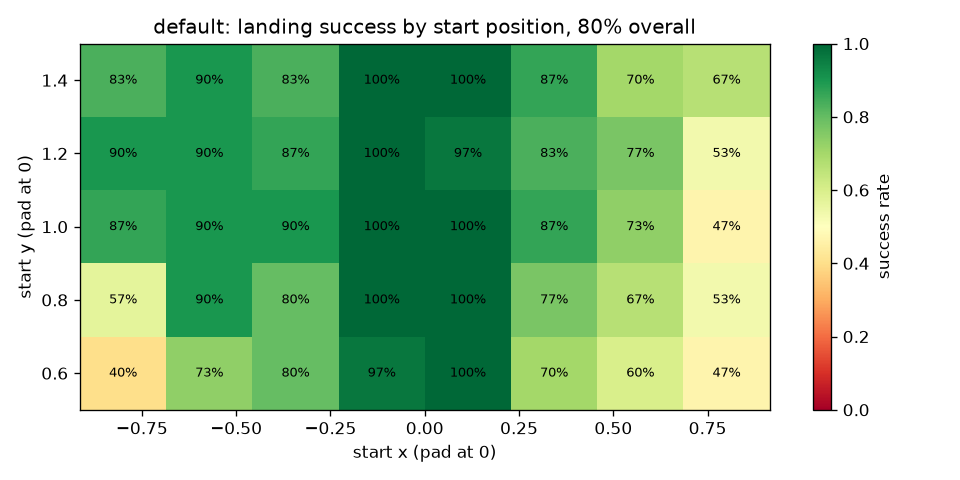

Source data for this figure (header and first rows):
run, x, y, episodes, landed, mean_true_score
runs/default_s0_rand, -0.8, 0.6, 10, 6, -11.92
runs/default_s0_rand, -0.8, 0.8, 10, 6, 8.867
runs/default_s0_rand, -0.8, 1.0, 10, 7, 48.96
runs/default_s0_rand, -0.8, 1.2, 10, 7, 61.03
runs/default_s0_rand, -0.8, 1.4, 10, 6, 59.27
runs/default_s0_rand, -0.571, 0.6, 10, 8, 50.89
runs/default_s0_rand, -0.571, 0.8, 10, 7, 56.83
runs/default_s0_rand, -0.571, 1.0, 10, 7, 54.21
runs/default_s0_rand, -0.571, 1.2, 10, 7, 82.67
runs/default_s0_rand, -0.571, 1.4, 10, 7, 101.6
runs/default_s0_rand, -0.343, 0.6, 10, 4, -27.69
runs/default_s0_rand, -0.343, 0.8, 10, 4, -12.71
runs/default_s0_rand, -0.343, 1.0, 10, 7, 76.37
runs/default_s0_rand, -0.343, 1.2, 10, 6, 81.15
runs/default_s0_rand, -0.343, 1.4, 10, 5, 79.71
runs/default_s0_rand, -0.114, 0.6, 10, 9, 130.6
runs/default_s0_rand, -0.114, 0.8, 10, 10, 160.4
runs/default_s0_rand, -0.114, 1.0, 10, 10, 180.1
runs/default_s0_rand, -0.114, 1.2, 10, 10, 196.2
runs/default_s0_rand, -0.114, 1.4, 10, 10, 216.5
runs/default_s0_rand, 0.114, 0.6, 10, 10, 147.7
runs/default_s0_rand, 0.114, 0.8, 10, 10, 166.8
runs/default_s0_rand, 0.114, 1.0, 10, 10, 184.8
runs/default_s0_rand, 0.114, 1.2, 10, 10, 201.7
runs/default_s0_rand, 0.114, 1.4, 10, 10, 220.6
runs/default_s0_rand, 0.343, 0.6, 10, 6, 69.3
runs/default_s0_rand, 0.343, 0.8, 10, 5, 58.68
runs/default_s0_rand, 0.343, 1.0, 10, 7, 110.6
runs/default_s0_rand, 0.343, 1.2, 10, 6, 108.6
runs/default_s0_rand, 0.343, 1.4, 10, 8, 157.6
runs/default_s0_rand, 0.571, 0.6, 10, 6, 28.77
runs/default_s0_rand, 0.571, 0.8, 10, 6, 41.6
runs/default_s0_rand, 0.571, 1.0, 10, 7, 100.4
runs/default_s0_rand, 0.571, 1.2, 10, 5, 58.68
runs/default_s0_rand, 0.571, 1.4, 10, 4, 98.33
runs/default_s0_rand, 0.8, 0.6, 10, 2, -76.72
runs/default_s0_rand, 0.8, 0.8, 10, 2, -64.98
runs/default_s0_rand, 0.8, 1.0, 10, 1, -72.3
runs/default_s0_rand, 0.8, 1.2, 10, 3, -4.842
runs/default_s0_rand, 0.8, 1.4, 10, 3, 15.33
runs/default_s1_rand, -0.8, 0.6, 10, 2, -56.09
runs/default_s1_rand, -0.8, 0.8, 10, 4, 11.52
runs/default_s1_rand, -0.8, 1.0, 10, 9, 161.7
runs/default_s1_rand, -0.8, 1.2, 10, 10, 213
runs/default_s1_rand, -0.8, 1.4, 10, 9, 206.1
runs/default_s1_rand, -0.571, 0.6, 10, 6, 43.23
runs/default_s1_rand, -0.571, 0.8, 10, 10, 152.2
runs/default_s1_rand, -0.571, 1.0, 10, 10, 189.6
runs/default_s1_rand, -0.571, 1.2, 10, 10, 208.5
runs/default_s1_rand, -0.571, 1.4, 10, 10, 225.5
runs/default_s1_rand, -0.343, 0.6, 10, 10, 147
runs/default_s1_rand, -0.343, 0.8, 10, 10, 168.2
runs/default_s1_rand, -0.343, 1.0, 10, 10, 182.8
runs/default_s1_rand, -0.343, 1.2, 10, 10, 200.6
runs/default_s1_rand, -0.343, 1.4, 10, 10, 214.3
runs/default_s1_rand, -0.114, 0.6, 10, 10, 147.5
runs/default_s1_rand, -0.114, 0.8, 10, 10, 160.2
runs/default_s1_rand, -0.114, 1.0, 10, 10, 175.9
runs/default_s1_rand, -0.114, 1.2, 10, 10, 193.7
runs/default_s1_rand, -0.114, 1.4, 10, 10, 210.5
... 60 more rows
